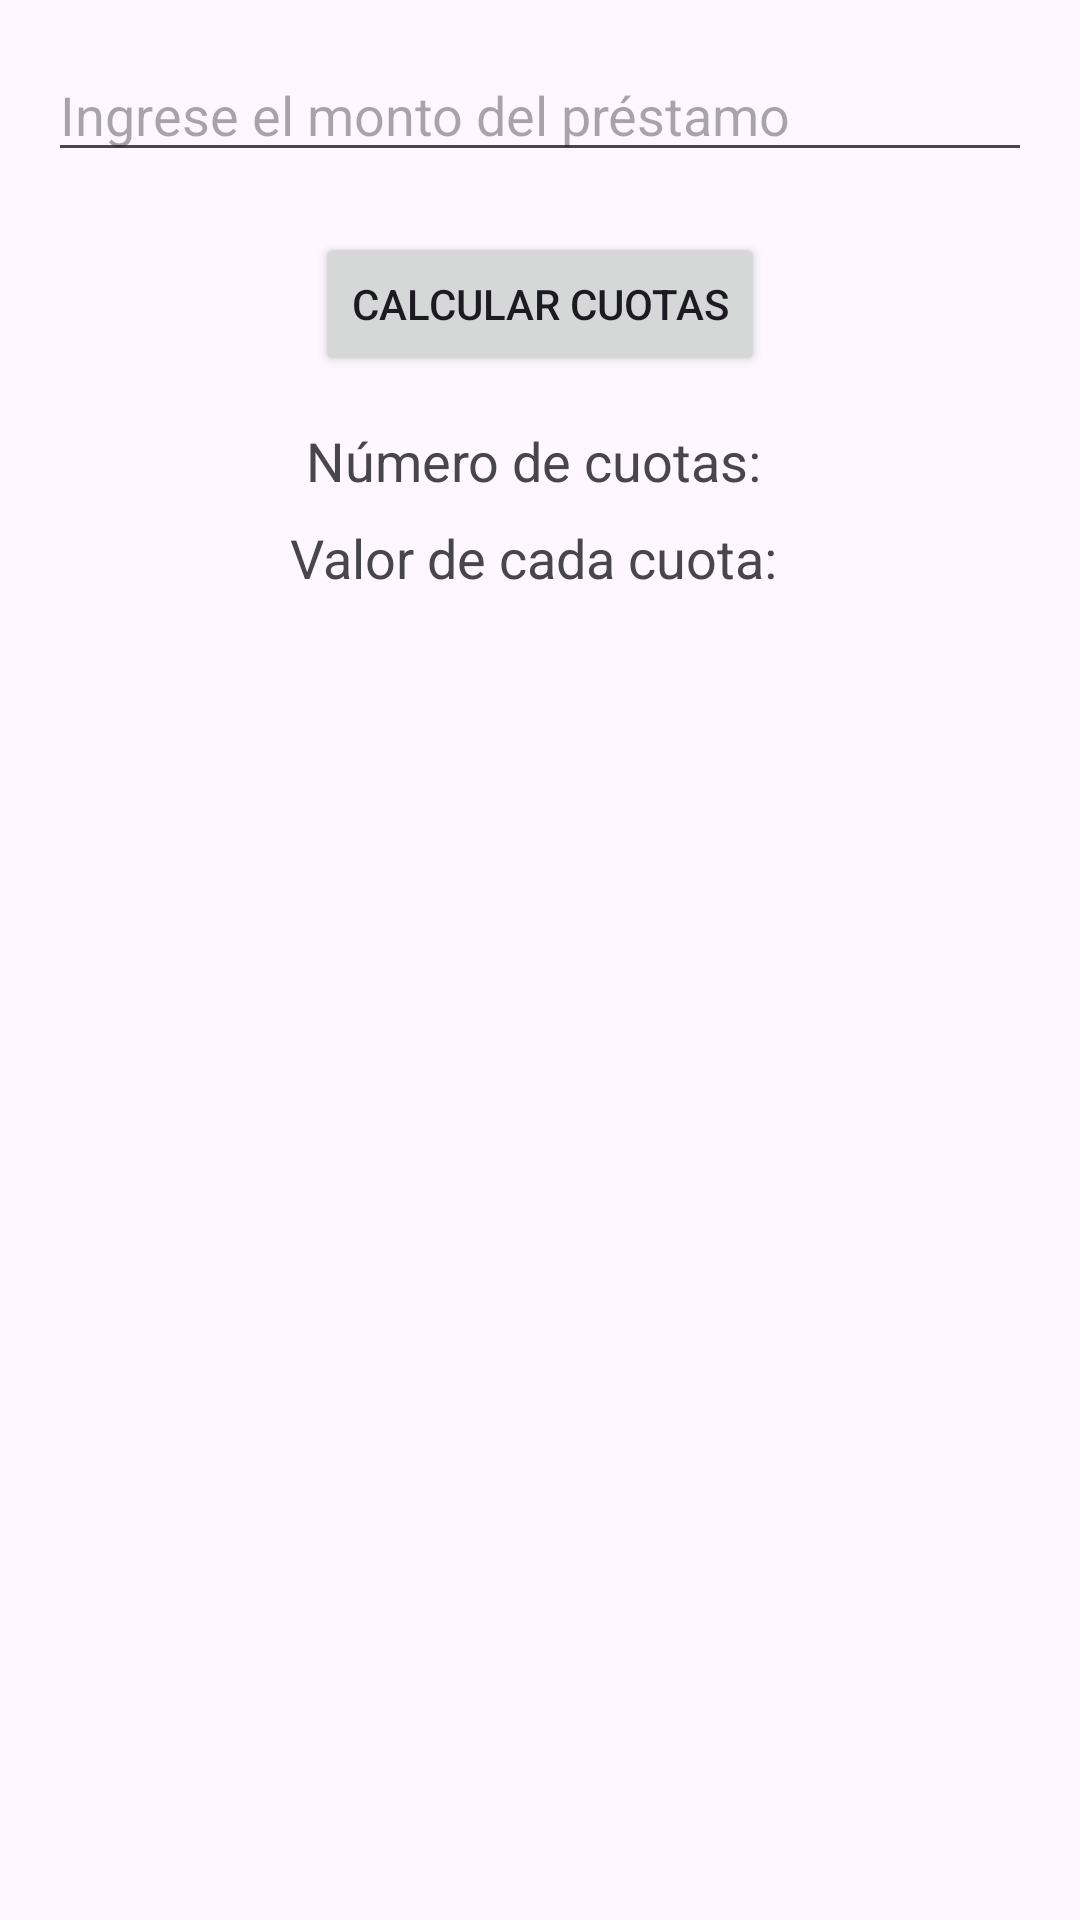

Layout XML and referenced resources for this Android screen:
<!-- AndroidManifest.xml: application theme Theme.EC1_SM75014523 -->
<!-- res/layout/activity_empresa_de_prestamos.xml -->
<?xml version="1.0" encoding="utf-8"?>
<androidx.constraintlayout.widget.ConstraintLayout xmlns:android="http://schemas.android.com/apk/res/android"
    xmlns:app="http://schemas.android.com/apk/res-auto"
    xmlns:tools="http://schemas.android.com/tools"
    android:id="@+id/main"
    android:layout_width="match_parent"
    android:layout_height="match_parent"
    tools:context=".Empresa_de_Prestamos">

    <EditText
        android:id="@+id/etPrestamo"
        android:layout_width="0dp"
        android:layout_height="wrap_content"
        android:layout_margin="16dp"
        android:layout_marginTop="20dp"
        android:hint="Ingrese el monto del préstamo"
        android:inputType="numberDecimal"
        app:layout_constraintEnd_toEndOf="parent"
        app:layout_constraintStart_toStartOf="parent"
        app:layout_constraintTop_toTopOf="parent" />

    <Button
        android:id="@+id/btnCalcularCuotas"
        android:layout_width="wrap_content"
        android:layout_height="wrap_content"
        android:layout_marginTop="20dp"
        android:text="Calcular Cuotas"
        app:layout_constraintEnd_toEndOf="parent"
        app:layout_constraintStart_toStartOf="parent"
        app:layout_constraintTop_toBottomOf="@id/etPrestamo" />

    <TextView
        android:id="@+id/txtCuotas"
        android:layout_width="wrap_content"
        android:layout_height="wrap_content"
        android:text="Número de cuotas: "
        android:textSize="18sp"
        app:layout_constraintTop_toBottomOf="@id/btnCalcularCuotas"
        app:layout_constraintStart_toStartOf="parent"
        app:layout_constraintEnd_toEndOf="parent"
        android:layout_marginTop="16dp" />

    <TextView
        android:id="@+id/txtValorCuota"
        android:layout_width="wrap_content"
        android:layout_height="wrap_content"
        android:text="Valor de cada cuota: "
        android:textSize="18sp"
        app:layout_constraintTop_toBottomOf="@id/txtCuotas"
        app:layout_constraintStart_toStartOf="parent"
        app:layout_constraintEnd_toEndOf="parent"
        android:layout_marginTop="8dp" />

    <ImageView
        android:id="@+id/imageView"
        android:layout_width="87dp"
        android:layout_height="44dp"
        app:layout_constraintEnd_toEndOf="parent"
        app:layout_constraintStart_toEndOf="@+id/btnCalcularCuotas"
        app:srcCompat="@drawable/baseline_trending_up_24"
        tools:layout_editor_absoluteY="85dp" />

</androidx.constraintlayout.widget.ConstraintLayout>
<!-- resources referenced by this layout -->
<resources>
  <style name="Theme.EC1_SM75014523" parent="Base.Theme.EC1_SM75014523" />
  <style name="Base.Theme.EC1_SM75014523" parent="Theme.Material3.DayNight.NoActionBar">
          
          
      </style>
</resources>
